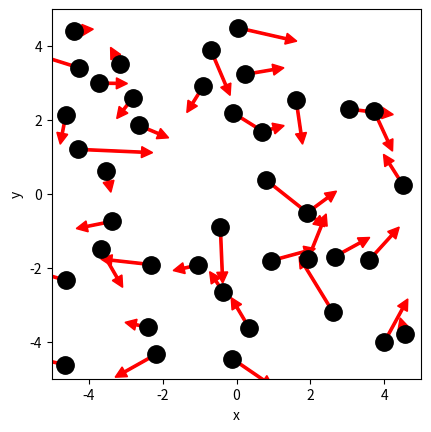

Source code (Python): (Note: this script raises an exception after producing the figure.)
# ruimte voor uitwerking

import numpy as np
import matplotlib.pyplot as plt
from matplotlib.animation import FuncAnimation
from scipy.optimize import curve_fit

BOX_SIZE_0 = 10              # Hoogte en lengte startvolume 
N = 40                       # Aantal deeltjes
V_0 = 1                      # Startsnelheid van deeltjes
RADIUS = 0.3                 # Straal van moleculen
DT = (0.1 *RADIUS/V_0)       # Tijdstap om geen botsing te missen
V_PISTON_0 = -0.1 * V_0      # Startsnelheid van zuiger 
# (negatief betekent zowel links als rechts naar binnen gericht)

#your code/answer


class ParticleClass:
    def __init__(self, m, v, r, R):
        """ maakt een deeltje (constructor) """
        self.m = m                         
        self.v = np.array(v, dtype=float)  
        self.r = np.array(r, dtype=float)  
        self.R = R

    def update_position(self):
        """ verandert positie voor één tijdstap """
        self.r += self.v * DT 
            
    @property
    def momentum(self):
        return self.m * self.v
    
    @property
    def kin_energy(self):
        return 1/2 * self.m * np.dot(self.v, self.v)
    
def collide_detection(p1: ParticleClass, p2: ParticleClass) -> bool:
    """ Geeft TRUE als de deeltjes overlappen """
    dx = p1.r[0]-p2.r[0]
    dy = p1.r[1]-p2.r[1]
    rr = p1.R + p2.R
    return  dx**2+dy**2 < rr**2 

def particle_collision(p1: ParticleClass, p2: ParticleClass):
    """ past snelheden aan uitgaande van overlap """
    m1, m2 = p1.m, p2.m
    delta_r = p1.r - p2.r
    delta_v = p1.v - p2.v
    dot_product = np.dot(delta_r, delta_v)
    # Als deeltjes van elkaar weg bewegen dan geen botsing
    if dot_product >= 0: # '='-teken voorkomt ook problemen als delta_r == \vec{0}
        return
    distance_squared = np.dot(delta_r, delta_r) 
    # Botsing oplossen volgens elastische botsing in 2D
    p1.v -= 2 * m2 / (m1 + m2) * dot_product / distance_squared * delta_r
    p2.v += 2 * m1 / (m1 + m2) * dot_product / distance_squared * delta_r

box_height = BOX_SIZE_0     # hoogte van beheersvolume
box_length = BOX_SIZE_0     # breedte van beheersvolume
impulse_outward = 0.0       # totale stoot van deeltjes naar buiten gericht
pressure = 0.0              # druk in beheersvolume
v_piston = V_PISTON_0       # huidige snelheid van zuiger 
work = 0.0                  # arbeid uitgevoerd door gas

def top_down_collision(particle: ParticleClass):
    """ botsingen met wanden onder en boven controleren en totale stoot bepalen """
    global impulse_outward, box_height
    if abs(particle.r[1]) + particle.R > box_height / 2:
        particle.r[1] = np.sign(particle.r[1]) * (box_height/2 - particle.R)
        impulse_outward += abs(particle.momentum[1]) * 2
        particle.v[1] *= -1
    
def left_right_collision(particle: ParticleClass):
    """ botsingen met wanden links en rechts controleren en totale stoot bepalen """
    global impulse_outward, box_length
    if abs(particle.r[0]) + particle.R > box_length / 2:
        particle.r[0] = np.sign(particle.r[0]) * (box_length/2 - particle.R)
        impulse_outward += abs(particle.momentum[0]) * 2
        particle.v[0] *= -1

def create_particles(particles):
    """ Leegmaken en opnieuw aanmaken van deeltjes  in lijst """
    global box_length, box_height
    particles.clear()
    for _ in range(N):
        vx = np.random.uniform(-V_0, V_0)
        vy = np.random.choice([-1, 1]) * np.sqrt(V_0**2 - vx**2)        
        x = np.random.uniform(-box_length/2 + RADIUS, box_length/2 - RADIUS)
        y = np.random.uniform(-box_height/2 + RADIUS, box_height/2 - RADIUS)
        particles.append(ParticleClass(m=1.0, v=[vx, vy], r=[x, y], R=RADIUS))
    
def temperature(particles) -> float:
    # De oplossing van je vorige werkblad
#your code/answer
    return 0.0
        
def handle_collisions(particles):
    """ alle onderlinge botsingen afhandelen voor deeltjes in lijst """
    num_particles = len(particles)
    for i in range(num_particles):
        for j in range(i+1, num_particles):
            if collide_detection(particles[i], particles[j]):
                particle_collision(particles[i], particles[j])

def handle_walls(particles):
    """ botsing met wanden controleren voor alle deeltjes in lijst en gemiddeld bepaling druk """
    global pressure, impulse_outward, box_height, box_length   # om pressure buiten de functie te kunnen gebruiken
    impulse_outward = 0.0
    for p in particles:
        left_right_collision(p)
        top_down_collision(p)    
    pressure = 0.95 * pressure + 0.05 * impulse_outward / ((2 * box_length + 2 * box_height) * DT) 

def take_time_step(particles):
    """ zet tijdstap voor een lijst deeltjes en verwerk alle botsingen onderling en met wanden """
    for p in particles:
        p.update_position()
    handle_collisions(particles)
    handle_walls(particles)  


particles = []
create_particles(particles)
for i in range(100):
    take_time_step(particles)

plt.figure()
plt.xlabel('x')
plt.ylabel('y')
plt.gca().set_aspect('equal')
plt.xlim(-BOX_SIZE_0/2, BOX_SIZE_0/2)
plt.ylim(-BOX_SIZE_0/2, BOX_SIZE_0/2)

for p in particles:
    plt.plot(p.r[0], p.r[1], 'k.', ms=25)
    plt.arrow(p.r[0], p.r[1], p.v[0]*DT*30, p.v[1]*DT*30, width=.2*RADIUS,
              head_width=RADIUS, head_length=RADIUS, color='red')
plt.show()

def take_time_step(particles):
    """ zet tijdstap voor een lijst deeltjes en verwerk alle botsingen onderling en met wanden """
    global box_length, v_piston
    box_length += 2 * v_piston * DT # zowel links als rechts zuiger
    for p in particles:
        p.update_position()
    handle_walls(particles)  
    handle_collisions(particles)

# Deel van de animated simulatie
from matplotlib.animation import FuncAnimation
from IPython.display import HTML

fig, ax = plt.subplots()
ax.set_xlabel('x')
ax.set_ylabel('y')
ax.set_xlim(-BOX_SIZE_0/2, BOX_SIZE_0/2)
ax.set_ylim(-BOX_SIZE_0/2, BOX_SIZE_0/2)
ax.set_aspect('equal')
dot, = ax.plot([], [], 'ro', ms=14);

def init():
    dot.set_data([], [])
    return dot,


# we kiezen het aantal datapunten zodat het volume tot 1/3 van het begin volume reduceert
num_steps = round(2/3 * BOX_SIZE_0 / (2 * -V_PISTON_0 * DT))

particles = []
volumes = np.zeros(num_steps, dtype=float)
temperatures = np.zeros(num_steps, dtype=float)

box_length = BOX_SIZE_0         # zetten zuiger terug
v_piston = V_PISTON_0
create_particles(particles)     # resetten deeltjes     

def update(frame):
    take_time_step(particles)
    dot.set_data([p.r[0] for p in particles], [p.r[1] for p in particles])
    volumes[i] = box_length * box_height
    temperatures[i] = temperature(particles)
    return dot,
    
ani = FuncAnimation(fig, update, frames=int(num_steps/2), init_func=init, blit=True, interval=50)
HTML(ani.to_jshtml())



# we kiezen het aantal datapunten zodat het volume tot 1/3 van het begin volume reduceert
num_steps = round(2/3 * BOX_SIZE_0 / (2 * -V_PISTON_0 * DT))

particles = []
volumes = np.zeros(num_steps, dtype=float)
temperatures = np.zeros(num_steps, dtype=float)

box_length = BOX_SIZE_0         # zetten zuiger terug
v_piston = V_PISTON_0
create_particles(particles)     # resetten deeltjes     

for i in range(num_steps):
    take_time_step(particles)
    volumes[i] = box_length * box_height
    temperatures[i] = temperature(particles)

temperatures = np.asarray(temperatures)

plt.figure()
plt.xlabel('Volume')
plt.ylabel('Temperature')

plt.plot(volumes, temperatures, '-r')
plt.show()

def left_right_collision(particle: ParticleClass):
    """ verzorgen van botsingen met wand links en rechts, die als zuiger kunnen bewegen """
    global box_length, v_piston, impulse_outward
    if abs(particle.r[0]) + particle.R > box_length / 2:
        particle.r[0] = np.sign(particle.r[0]) * (box_length/2 - particle.R)
        piston_velocity = np.sign(particle.r[0]) * v_piston
        relative_velocity = particle.v[0] - piston_velocity           # stelsel zuiger
        particle.v[0] = -relative_velocity + piston_velocity          # stelsel waarnemer
        impulse_outward += 2 * particle.m * abs(relative_velocity)    # stoot gevoeld door zuiger

num_steps = round(2/3 * BOX_SIZE_0 / (2 * -V_PISTON_0 * DT))

particles = []
volumes = np.zeros(num_steps, dtype=float)
temperatures = np.zeros(num_steps, dtype=float)

box_length = BOX_SIZE_0         # zetten zuiger terug
v_piston = V_PISTON_0
create_particles(particles)     # resetten deeltjes 
for i in range(num_steps):
    take_time_step(particles)
    volumes[i] = box_length * box_height
    temperatures[i] = temperature(particles)

plt.figure()
plt.xlabel('Volume')
plt.ylabel('Temperature')

temperatures = np.asarray(temperatures)

#your code/answer

plt.plot(volumes, temperatures, '-r')

plt.show()

# breid deze code uit met jouw antwoord

num_steps = round(2/3 * BOX_SIZE_0 / (2 * -V_PISTON_0 * DT))
particles = []
volumes = np.zeros(num_steps, dtype=float)
pressures = np.zeros(num_steps, dtype=float)

pressure = 0.0
box_length = BOX_SIZE_0         # zetten zuiger terug
v_piston = V_PISTON_0
create_particles(particles)     # resetten deeltjes 

for i in range(num_steps):
    take_time_step(particles)
    # RUIMTE VOOR UITWERKING
#your code/answer

# PLOT GRAFIEK

def power_law(vol, a, n):
    """ de fitfunctie voor het P,V-diagram """
    return a * (vol)**n   

# RUIMTE VOOR VERDERE UITWERKING

#your code/answer


# Ruimte voorverificatie

#your code/answer


def left_right_collision(particle: ParticleClass):
    """ verzorgen van botsingen met wand links en rechts, die als zuiger kunnen bewegen """
    global box_length, v_piston, impulse_outward, work
    if abs(particle.r[0]) + particle.R > box_length / 2:
        particle.r[0] = np.sign(particle.r[0]) * (box_length/2 - particle.R)
        piston_velocity = np.sign(particle.r[0]) * v_piston
        relative_velocity = particle.v[0] - piston_velocity  # stelsel zuiger
        particle.v[0] = -relative_velocity + piston_velocity # stelsel waarnemer
        impulse_outward += 2 * particle.m * abs(relative_velocity)
        work += 2 * particle.m * relative_velocity * piston_velocity

particles = []
pressure = 0.0
work = 0.0
box_length = BOX_SIZE_0         # zetten zuiger terug
v_piston = V_PISTON_0
create_particles(particles)     # resetten deeltjes 

# RUIMTE VOOR VERDERE UITWERKING
#your code/answer


particles = []
pressure = 0.0
work = 0.0
box_length = BOX_SIZE_0         # zetten zuiger terug
v_piston = V_PISTON_0
create_particles(particles)     # resetten deeltjes 

#your code/answer
v_piston = -V_PISTON_0 # zuiger richting wordt omgedraaid
#your code/answer


particles = []
pressure = 0.0
work = 0.0
box_length = BOX_SIZE_0         # zetten zuiger terug
v_piston = 5 * V_PISTON_0
create_particles(particles)     # resetten deeltjes

#your code/answer
